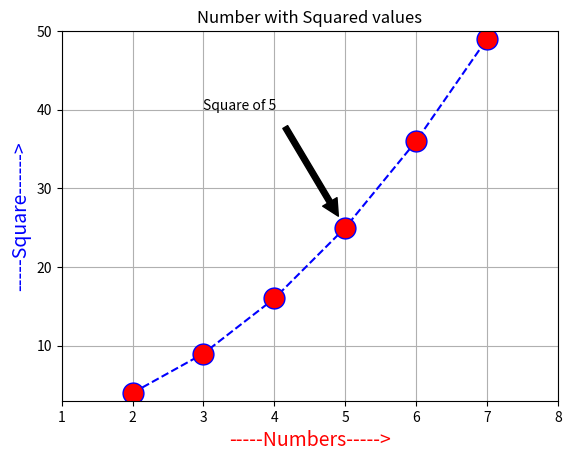

Python code for this plot:
import matplotlib.pyplot as plt

x = [2, 3, 4, 5, 6, 7]
y = [4, 9, 16, 25, 36, 49]

plt.plot(x, y, marker='o',
         markerfacecolor='red', markersize=15,
         linestyle='dashed', color='blue')

plt.title("Number with Squared values")
plt.xlabel('-----Numbers----->', fontsize=14, color='red')

plt.ylabel('-----Square------>', fontsize=14, color='blue')

plt.axis([1, 8, 3, 50])
plt.grid(True)
plt.annotate('Square of 5', xytext=(3, 40), xy=(5, 25),
             arrowprops=dict(facecolor='black', shrink=.1))

plt.show()
